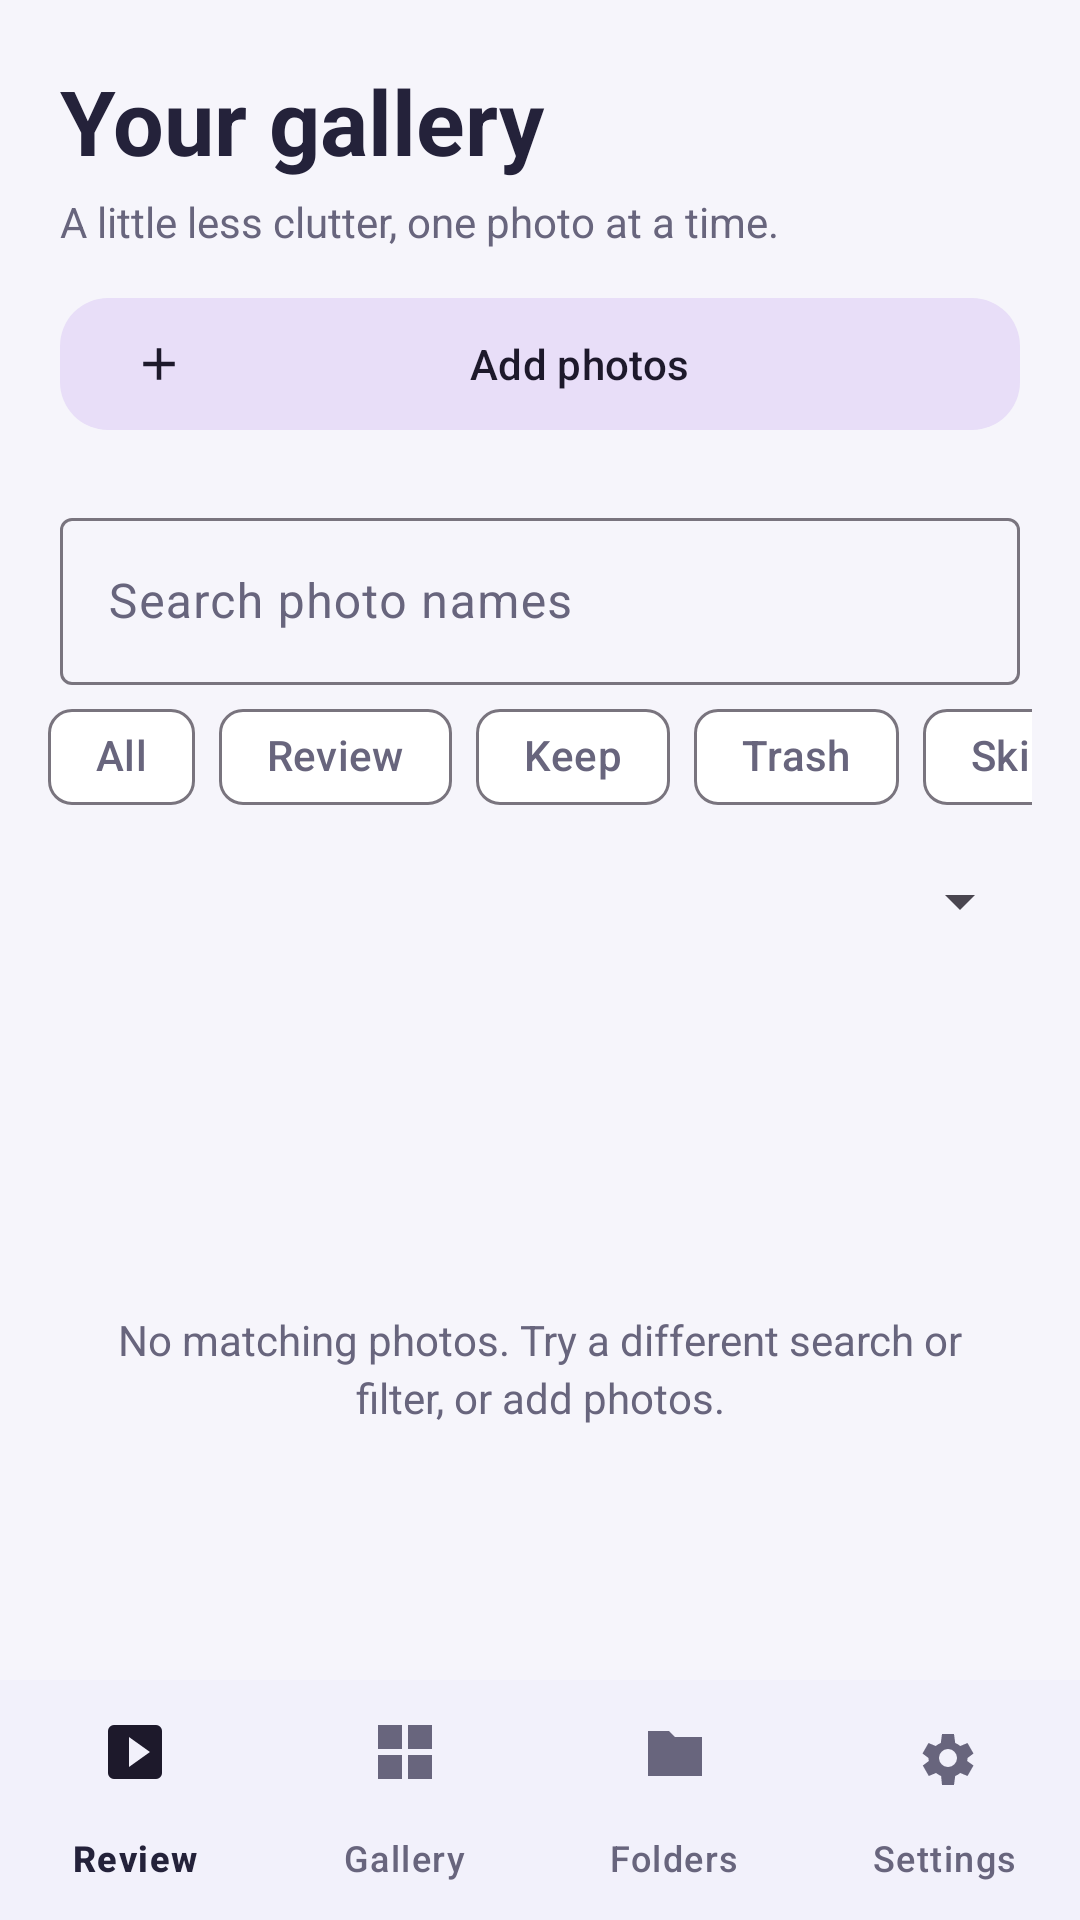

This screen was rendered from an Android layout file. Write that file and the resources it references.
<!-- AndroidManifest.xml: application theme Theme.PicPick -->
<!-- res/layout/activity_gallery.xml -->
<?xml version='1.0' encoding='utf-8'?>
<LinearLayout xmlns:android="http://schemas.android.com/apk/res/android" xmlns:app="http://schemas.android.com/apk/res-auto" android:layout_width="match_parent" android:layout_height="match_parent" android:orientation="vertical" android:background="@color/canvas">
    <LinearLayout android:layout_width="match_parent" android:layout_height="wrap_content" android:padding="20dp" android:orientation="vertical">
        <TextView android:layout_width="match_parent" android:layout_height="wrap_content" android:id="@+id/galleryTitle" android:text="@string/gallery_title" style="@style/PageTitle" />
        <TextView android:layout_width="match_parent" android:layout_height="wrap_content" android:text="@string/gallery_subtitle" style="@style/BodyText" android:layout_marginTop="4dp" />
        <com.google.android.material.button.MaterialButton android:id="@+id/btnImport" android:layout_width="match_parent" android:layout_height="wrap_content" android:text="@string/import_photos" style="@style/ActionButton" app:icon="@drawable/ic_add" android:layout_marginTop="12dp" />
    </LinearLayout>
    <com.google.android.material.textfield.TextInputLayout android:layout_width="match_parent" android:layout_height="wrap_content"
        android:layout_marginHorizontal="20dp" android:hint="@string/search_photos" app:endIconMode="clear_text">
        <com.google.android.material.textfield.TextInputEditText android:id="@+id/photoSearch" android:layout_width="match_parent"
            android:layout_height="wrap_content" android:inputType="text" android:maxLines="1" android:imeOptions="actionDone" />
    </com.google.android.material.textfield.TextInputLayout>
    <HorizontalScrollView android:id="@+id/statusFilterScroll" android:layout_width="match_parent" android:layout_height="wrap_content" android:scrollbars="none" android:paddingHorizontal="16dp">
        <com.google.android.material.chip.ChipGroup android:id="@+id/statusFilters" android:layout_width="wrap_content" android:layout_height="wrap_content"
            app:singleSelection="true" app:selectionRequired="true" app:singleLine="true">
            <com.google.android.material.chip.Chip android:id="@+id/filterAll" android:layout_width="wrap_content"
                android:layout_height="wrap_content" android:text="@string/filter_all" android:checkable="true" style="@style/Widget.Material3.Chip.Filter" />
            <com.google.android.material.chip.Chip android:id="@+id/filterReview" android:layout_width="wrap_content"
                android:layout_height="wrap_content" android:text="@string/nav_review" android:checkable="true" style="@style/Widget.Material3.Chip.Filter" />
            <com.google.android.material.chip.Chip android:id="@+id/filterKeep" android:layout_width="wrap_content"
                android:layout_height="wrap_content" android:text="@string/keep_action" android:checkable="true" style="@style/Widget.Material3.Chip.Filter" />
            <com.google.android.material.chip.Chip android:id="@+id/filterTrash" android:layout_width="wrap_content"
                android:layout_height="wrap_content" android:text="@string/trash_action" android:checkable="true" style="@style/Widget.Material3.Chip.Filter" />
            <com.google.android.material.chip.Chip android:id="@+id/filterSkip" android:layout_width="wrap_content"
                android:layout_height="wrap_content" android:text="@string/skip_action" android:checkable="true" style="@style/Widget.Material3.Chip.Filter" />
        </com.google.android.material.chip.ChipGroup>
    </HorizontalScrollView>
    <Spinner android:id="@+id/sourceFilter" android:layout_width="match_parent" android:layout_height="48dp"
        android:layout_marginHorizontal="16dp" android:contentDescription="@string/filter_source" android:prompt="@string/filter_source" />
    <TextView android:id="@+id/photoCount" android:layout_width="match_parent" android:layout_height="wrap_content" style="@style/SectionTitle" android:paddingHorizontal="20dp" android:paddingBottom="12dp" />
    <FrameLayout android:layout_width="match_parent" android:layout_height="0dp" android:layout_weight="1">
        <GridView android:id="@+id/gridGallery" android:layout_width="match_parent" android:layout_height="match_parent" android:numColumns="auto_fit" android:columnWidth="104dp" android:horizontalSpacing="8dp" android:verticalSpacing="8dp" android:padding="16dp" android:clipToPadding="false" android:stretchMode="columnWidth" />
        <TextView android:id="@+id/gridEmpty" android:layout_width="match_parent" android:layout_height="match_parent" android:gravity="center" android:padding="32dp" android:text="@string/gallery_empty" style="@style/BodyText" />
    </FrameLayout>
    <include layout="@layout/include_navigation" />
</LinearLayout>
<!-- res/layout/include_navigation.xml (included above) -->
<?xml version='1.0' encoding='utf-8'?>
<com.google.android.material.bottomnavigation.BottomNavigationView xmlns:android="http://schemas.android.com/apk/res/android" xmlns:app="http://schemas.android.com/apk/res-auto" android:id="@+id/bottomNav" android:layout_width="match_parent" android:layout_height="wrap_content" android:background="@color/surface" app:menu="@menu/bottom_navigation" app:labelVisibilityMode="labeled" app:itemActiveIndicatorStyle="@style/Widget.Material3.BottomNavigationView.ActiveIndicator" />
<!-- resources referenced by this layout -->
<resources>
  <color name="canvas">#F6F5FB</color>
  <color name="surface">#FFFFFF</color>
  <!-- drawable ic_add (drawable) -->
  <?xml version='1.0' encoding='utf-8'?>
  <vector xmlns:android="http://schemas.android.com/apk/res/android" android:width="24dp" android:height="24dp" android:viewportWidth="24" android:viewportHeight="24">
      <path android:fillColor="#FF000000" android:fillType="evenOdd" android:pathData="M11,5h2v6h6v2h-6v6h-2v-6H5v-2h6z" />
  </vector>
  <string name="filter_all">All</string>
  <string name="filter_source">Photo source</string>
  <string name="gallery_empty">No matching photos. Try a different search or filter, or add photos.</string>
  <string name="gallery_subtitle">A little less clutter, one photo at a time.</string>
  <string name="gallery_title">Your gallery</string>
  <string name="import_photos">Add photos</string>
  <string name="keep_action">Keep</string>
  <string name="nav_review">Review</string>
  <string name="search_photos">Search photo names</string>
  <string name="skip_action">Skip</string>
  <string name="trash_action">Trash</string>
  <style name="ActionButton" parent="Widget.Material3.Button.TonalButton">
          <item name="android:minHeight">52dp</item>
          <item name="cornerRadius">16dp</item>
      </style>
  <style name="BodyText">
          <item name="android:textSize">14sp</item>
          <item name="android:textColor">@color/muted</item>
          <item name="android:lineSpacingExtra">3dp</item>
      </style>
  <style name="PageTitle">
          <item name="android:textSize">30sp</item>
          <item name="android:textStyle">bold</item>
          <item name="android:textColor">@color/ink</item>
          <item name="android:fontFamily">sans-serif</item>
      </style>
  <style name="SectionTitle">
          <item name="android:textSize">12sp</item>
          <item name="android:textStyle">bold</item>
          <item name="android:textColor">@color/brand</item>
          <item name="android:letterSpacing">0.12</item>
      </style>
  <style name="Theme.PicPick" parent="Base.Theme.PicPick" />
  <color name="muted">#68657D</color>
  <color name="ink">#24223A</color>
  <color name="brand">#6355D9</color>
  <style name="Base.Theme.PicPick" parent="Theme.Material3.DayNight.NoActionBar">
          <item name="colorPrimary">@color/brand</item><item name="colorOnPrimary">@color/surface</item>
          <item name="colorSurface">@color/surface</item><item name="colorOnSurface">@color/ink</item>
          <item name="colorOnSurfaceVariant">@color/muted</item>
          <item name="android:windowBackground">@color/canvas</item>
          <item name="android:statusBarColor">@android:color/transparent</item>
          <item name="android:navigationBarColor">@android:color/transparent</item>
          <item name="android:windowLightStatusBar">?attr/isLightTheme</item>
      </style>
</resources>
